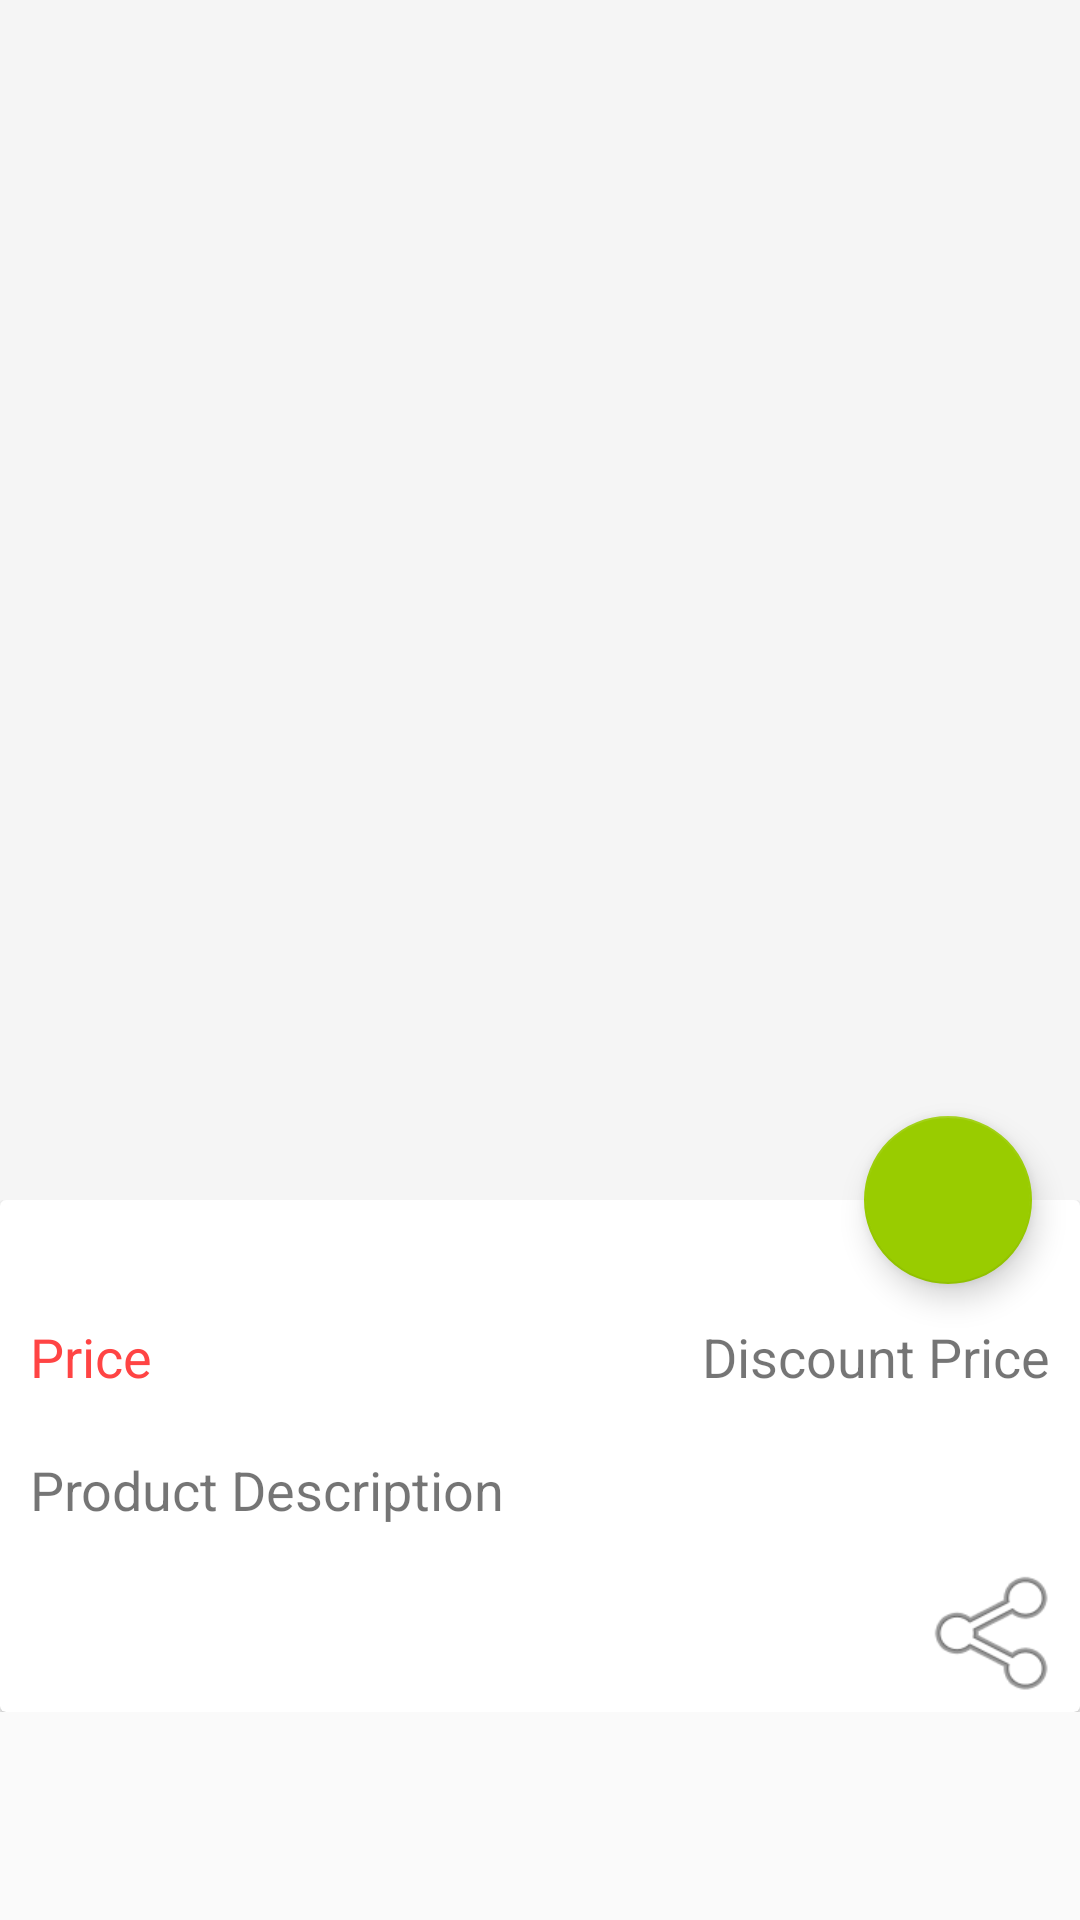

Android layout source for this screen:
<!-- AndroidManifest.xml: activity theme AppTheme.NoActionBar -->
<!-- res/layout/activity_product_detail.xml -->
<?xml version="1.0" encoding="utf-8"?>
<android.support.design.widget.CoordinatorLayout xmlns:android="http://schemas.android.com/apk/res/android"
    xmlns:app="http://schemas.android.com/apk/res-auto"
    xmlns:tools="http://schemas.android.com/tools"
    android:layout_width="match_parent"
    android:layout_height="match_parent"
    android:fitsSystemWindows="true"
    tools:context=".views.ProductDetailActivity">

    <android.support.design.widget.AppBarLayout
        android:id="@+id/app_bar"
        android:layout_width="match_parent"
        android:layout_height="@dimen/app_bar_height"
        android:fitsSystemWindows="true"
        android:theme="@style/AppTheme.AppBarOverlay">

        <android.support.design.widget.CollapsingToolbarLayout
            android:id="@+id/toolbar_layout"
            android:layout_width="match_parent"
            android:layout_height="match_parent"
            android:fitsSystemWindows="true"
            app:collapsedTitleTextAppearance="@style/BlackText"
            app:contentScrim="?attr/colorPrimary"
            app:expandedTitleGravity="bottom"
            app:layout_scrollFlags="scroll|exitUntilCollapsed"
            app:navigationIcon="?homeAsUpIndicator"
            app:toolbarId="@+id/toolbar">

            <ImageView
                android:id="@+id/img_header"
                android:layout_width="match_parent"
                android:layout_height="match_parent"
                android:fitsSystemWindows="true"
                android:scaleType="centerCrop"
                app:layout_collapseMode="parallax"
                tools:srcCompat="@tools:sample/avatars" />

            <android.support.v7.widget.Toolbar
                android:id="@+id/toolbar"
                android:layout_width="match_parent"
                android:layout_height="?attr/actionBarSize"
                app:layout_collapseMode="pin"
                app:popupTheme="@style/AppTheme.PopupOverlay" />

        </android.support.design.widget.CollapsingToolbarLayout>
    </android.support.design.widget.AppBarLayout>

    <include layout="@layout/content_product_detail" />

    <android.support.design.widget.FloatingActionButton
        android:id="@+id/btn_fab"
        android:layout_width="wrap_content"
        android:layout_height="wrap_content"
        android:layout_margin="@dimen/fab_margin"
        android:onClick="btnFABClicked"
        app:backgroundTint="@color/light_green"
        app:layout_anchor="@id/app_bar"
        app:layout_anchorGravity="bottom|end"
        app:srcCompat="@drawable/ic_add" />

</android.support.design.widget.CoordinatorLayout>
<!-- res/layout/content_product_detail.xml (included above) -->
<?xml version="1.0" encoding="utf-8"?>
<android.support.v4.widget.NestedScrollView xmlns:android="http://schemas.android.com/apk/res/android"
    xmlns:app="http://schemas.android.com/apk/res-auto"
    xmlns:tools="http://schemas.android.com/tools"
    android:layout_width="match_parent"
    android:layout_height="match_parent"
    app:layout_behavior="@string/appbar_scrolling_view_behavior"
    tools:context=".views.ProductDetailActivity"
    tools:showIn="@layout/activity_product_detail">

    <LinearLayout
        android:layout_width="match_parent"
        android:layout_height="match_parent"
        android:orientation="vertical">

        <android.support.v7.widget.CardView
            android:layout_width="match_parent"
            android:layout_height="wrap_content">

            <LinearLayout
                android:layout_width="match_parent"
                android:layout_height="wrap_content"
                android:orientation="vertical">

                <LinearLayout
                    android:layout_width="match_parent"
                    android:layout_height="match_parent"
                    android:layout_marginTop="30dp"
                    android:orientation="horizontal"
                    android:padding="5dp">

                    <TextView
                        android:id="@+id/lbl_price"
                        android:layout_width="wrap_content"
                        android:layout_height="wrap_content"
                        android:layout_margin="5dp"
                        android:text="Price"
                        android:textColor="@android:color/holo_red_light"
                        android:textSize="18sp" />

                    <TextView
                        android:id="@+id/lbl_discount_price"
                        android:layout_width="wrap_content"
                        android:layout_height="wrap_content"
                        android:layout_margin="5dp"
                        android:layout_weight="1"
                        android:gravity="right"
                        android:text="Discount Price"
                        android:textSize="18sp" />
                </LinearLayout>

                <LinearLayout
                    android:id="@+id/layout_quantity"
                    android:layout_width="fill_parent"
                    android:layout_height="wrap_content"
                    android:orientation="horizontal"
                    android:padding="2dp"
                    android:visibility="gone">

                    <Button
                        android:id="@+id/btn_sub"
                        android:layout_width="50dp"
                        android:layout_height="35dp"
                        android:layout_alignParentRight="false"
                        android:layout_gravity="left|center_vertical"
                        android:layout_marginStart="5dp"
                        android:layout_marginEnd="5dp"
                        android:background="@drawable/btn_round_corner_green"
                        android:onClick="btnSubClicked"
                        android:text="-"
                        android:textAllCaps="false"
                        android:textColor="@color/white"
                        android:textSize="18sp"
                        android:textStyle="normal|bold" />

                    <TextView
                        android:id="@+id/lbl_quantity"
                        android:layout_width="wrap_content"
                        android:layout_height="wrap_content"
                        android:layout_gravity="left|center_vertical"
                        android:layout_marginLeft="10dp"
                        android:layout_marginRight="10dp"
                        android:padding="2dp"
                        android:text="Quantity" />

                    <Button
                        android:id="@+id/btn_add"
                        android:layout_width="50dp"
                        android:layout_height="35dp"
                        android:layout_alignParentRight="true"
                        android:layout_gravity="left|center_vertical"
                        android:layout_marginStart="5dp"
                        android:layout_marginEnd="5dp"
                        android:background="@drawable/btn_round_corner_green"
                        android:onClick="btnAddClicked"
                        android:text="+"
                        android:textAllCaps="false"
                        android:textColor="@color/white"
                        android:textSize="18sp"
                        android:textStyle="normal|bold" />

                </LinearLayout>

                <TextView
                    android:id="@+id/lbl_description"
                    android:layout_width="match_parent"
                    android:layout_height="wrap_content"
                    android:layout_margin="5dp"
                    android:padding="5dp"
                    android:text="Product Description"
                    android:textSize="18sp"
                    android:layout_gravity="center_vertical|right"
                    app:autoSizeMaxTextSize="@dimen/activity_horizontal_margin" />

                <Button
                    android:id="@+id/btn_share"
                    android:layout_width="50dp"
                    android:layout_height="wrap_content"
                    android:layout_gravity="end"
                    android:layout_margin="2dp"
                    android:background="@android:drawable/ic_menu_share"
                    android:onClick="btnShareClicked"
                    android:padding="2dp" />

            </LinearLayout>

        </android.support.v7.widget.CardView>

    </LinearLayout>

</android.support.v4.widget.NestedScrollView>
<!-- resources referenced by this layout -->
<resources>
  <color name="light_green">#ff99cc00</color>
  <color name="white">#ffffff</color>
  <dimen name="activity_horizontal_margin">16dp</dimen>
  <dimen name="app_bar_height">400dp</dimen>
  <dimen name="fab_margin">16dp</dimen>
  <!-- drawable btn_round_corner_green (drawable) -->
  <?xml version="1.0" encoding="utf-8"?>
  <selector xmlns:android="http://schemas.android.com/apk/res/android">
  
      <item android:state_enabled="false">
          <shape android:shape="rectangle">
              <solid android:color="@android:color/darker_gray" />
              <corners android:radius="10dp" />
          </shape>
      </item>
  
      <item android:state_pressed="true">
          <shape android:shape="rectangle">
              <solid android:color="@android:color/holo_green_dark" />
              <corners android:radius="10dp" />
          </shape>
      </item>
  
      <item>
          <shape android:shape="rectangle">
              <solid android:color="@android:color/holo_green_light" />
              <corners android:radius="10dp" />
          </shape>
      </item>
  
  </selector>
  <style name="AppTheme.AppBarOverlay" parent="ThemeOverlay.AppCompat.Dark.ActionBar" />
  <style name="AppTheme.PopupOverlay" parent="ThemeOverlay.AppCompat.Light" />
  <style name="BlackText" parent="@android:style/TextAppearance">
          <item name="android:textColor">@color/black</item>
      </style>
  <style name="AppTheme.NoActionBar">
          <item name="windowActionBar">false</item>
          <item name="windowNoTitle">true</item>
      </style>
  <color name="black">#000000</color>
</resources>
